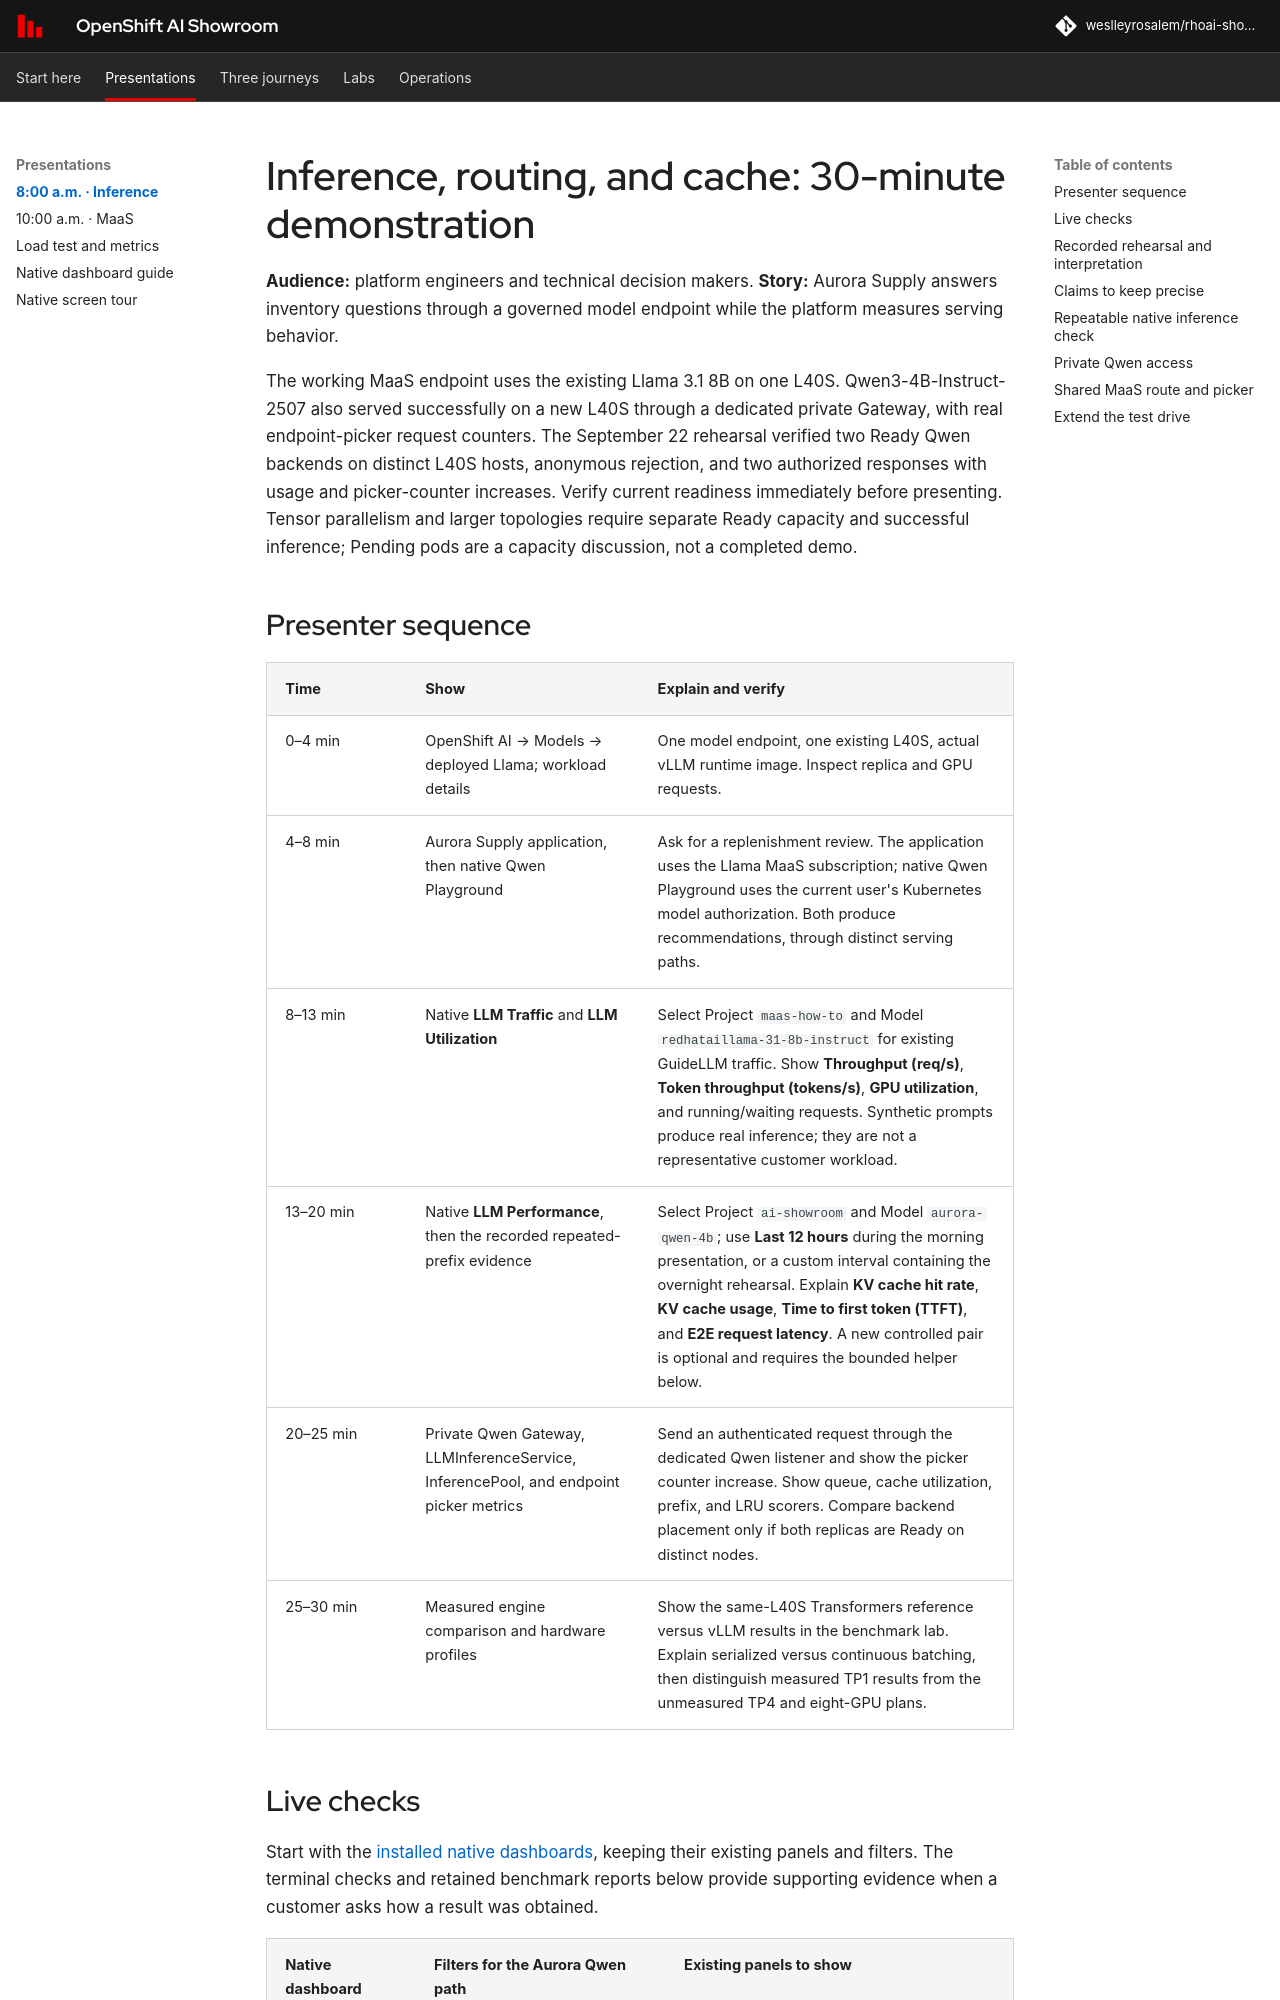

repository: weslleyrosalem/rhoai-showroom · page: demos/inference/index.html · generator: mkdocs

# Inference, routing, and cache: 30-minute demonstration

**Audience:** platform engineers and technical decision makers. **Story:** Aurora Supply answers inventory questions through a governed model endpoint while the platform measures serving behavior.

The working MaaS endpoint uses the existing Llama 3.1 8B on one L40S. Qwen3-4B-Instruct-2507 also served successfully on a new L40S through a dedicated private Gateway, with real endpoint-picker request counters. The September 22 rehearsal verified two Ready Qwen backends on distinct L40S hosts, anonymous rejection, and two authorized responses with usage and picker-counter increases. Verify current readiness immediately before presenting. Tensor parallelism and larger topologies require separate Ready capacity and successful inference; Pending pods are a capacity discussion, not a completed demo.

## Presenter sequence

| Time | Show | Explain and verify |
|---|---|---|
| 0–4 min | OpenShift AI → Models → deployed Llama; workload details | One model endpoint, one existing L40S, actual vLLM runtime image. Inspect replica and GPU requests. |
| 4–8 min | Aurora Supply application, then native Qwen Playground | Ask for a replenishment review. The application uses the Llama MaaS subscription; native Qwen Playground uses the current user's Kubernetes model authorization. Both produce recommendations, through distinct serving paths. |
| 8–13 min | Native **LLM Traffic** and **LLM Utilization** | Select Project `maas-how-to` and Model `redhataillama-31-8b-instruct` for existing GuideLLM traffic. Show **Throughput (req/s)**, **Token throughput (tokens/s)**, **GPU utilization**, and running/waiting requests. Synthetic prompts produce real inference; they are not a representative customer workload. |
| 13–20 min | Native **LLM Performance**, then the recorded repeated-prefix evidence | Select Project `ai-showroom` and Model `aurora-qwen-4b`; use **Last 12 hours** during the morning presentation, or a custom interval containing the overnight rehearsal. Explain **KV cache hit rate**, **KV cache usage**, **Time to first token (TTFT)**, and **E2E request latency**. A new controlled pair is optional and requires the bounded helper below. |
| 20–25 min | Private Qwen Gateway, LLMInferenceService, InferencePool, and endpoint picker metrics | Send an authenticated request through the dedicated Qwen listener and show the picker counter increase. Show queue, cache utilization, prefix, and LRU scorers. Compare backend placement only if both replicas are Ready on distinct nodes. |
| 25–30 min | Measured engine comparison and hardware profiles | Show the same-L40S Transformers reference versus vLLM results in the benchmark lab. Explain serialized versus continuous batching, then distinguish measured TP1 results from the unmeasured TP4 and eight-GPU plans. |
